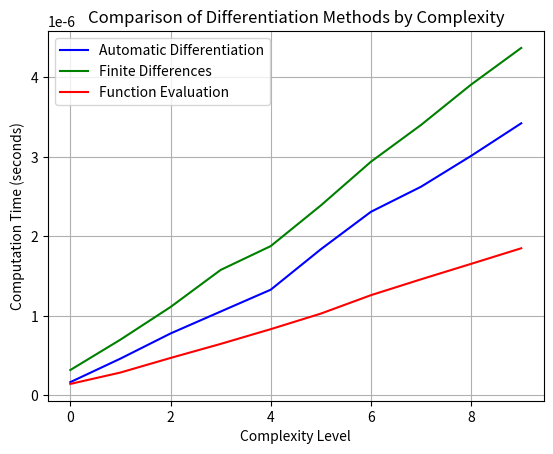

Python code for this plot:
import numpy as np
import random, time
import matplotlib.pyplot as plt
from tqdm import tqdm

x_Var = None
Vars = 0
# Node Classes

START = time.time()


# Base Expression
class expression:
    def eval(self):
        raise NotImplementedError("This method should be overridden.")
    
    def __str__():
        return "EXPRESSION"

    def diff():
        return "(expression value, expression derivative)"

# Base Expression Types
    
class Un_Op (expression):
    def __init__(self, a):
        self.a = a
    def __str__(self):
        return "[UNARY OP]"

class Bi_Op (expression):
    def __init__(self, a, b):
        self.a = a
        self.b = b
    def __str__(self):
        return "[BINARY OP]"
    
# Usable Expression Types

# Constants
class Const_Exp(Un_Op):
    def __str__(self):
        return str(self.a)
    
    def diff(self):
        return (self.a, 0)

    def eval(self):
        return self.a

# Variables  
class X_Exp(expression):
    def __init__(self):
        return
    def __str__(self):
        return "x"

    def diff(self):
        return (x_Var, 1)

    def eval(self):
        return x_Var
    
# Unary Operations
class Sin_Op(Un_Op):
    def __str__(self):
        return f"sin({str(self.a)})"
    def diff(self):
        a_val, a_prime = self.a.diff()
        f_prime = np.cos(a_val) * a_prime
        return (np.sin(a_val), f_prime)

    def eval(self):
        return np.sin(self.a.eval())
    
class Cos_Op(Un_Op):
    def diff(self):
        a_val, a_prime = self.a.diff()
        f_prime = -np.sin(a_val) * a_prime
        return (np.cos(a_val), f_prime)
    def __str__(self):
        return f"cos({str(self.a)})"

    def eval(self):
        return np.cos(self.a.eval())
    
class Log_Op(Un_Op):
    def diff(self):
        a_val, a_prime = self.a.diff()
        if a_val <= 0:
            return (None, None)
        f_prime = (1/a_val) * a_prime
        return (np.log(a_val), f_prime)   
    def __str__(self):
        return f"ln({str(self.a)})"

    def eval(self):
        val = self.a.eval()
        return np.log(val) if val > 0 else None
    
class Exp_Op(Un_Op):
    def diff(self):
        a_val, a_prime = self.a.diff()
        f_prime = np.exp(a_val) * a_prime
        return (np.exp(a_val), f_prime)
    def __str__(self):
        return f"exp({str(self.a)})"

    def eval(self):
        return np.exp(self.a.eval())

# Binary Operations
class Add_Op(Bi_Op):
    def diff(self):
        a_val, a_prime = self.a.diff()
        b_val, b_prime = self.b.diff()
        return (a_val + b_val,  a_prime + b_prime)
    def __str__(self):
        return f"({str(self.a)} + {str(self.b)})"

    def eval(self):
        return self.a.eval() + self.b.eval()

class Sub_Op(Bi_Op):
    def diff(self):
        a_val, a_prime = self.a.diff()
        b_val, b_prime = self.b.diff()
        f_prime = a_prime - b_prime
        return (a_val - b_val, f_prime)
    def __str__(self):
        return f"({str(self.a)} - {str(self.b)})"

    def eval(self):
        return self.a.eval() - self.b.eval()
    
class Mult_Op(Bi_Op):
    def diff(self):
        a_val, a_prime = self.a.diff()
        b_val, b_prime = self.b.diff()
        f_prime = (a_val * b_prime) + (a_prime * b_val)
        return (a_val * b_val, f_prime)
    def __str__(self):
        return f"({str(self.a)} * {str(self.b)})"

    def eval(self):
        return self.a.eval() * self.b.eval()
    
class Div_Op(Bi_Op):
    def diff(self):
        a_val, a_prime = self.a.diff()
        b_val, b_prime = self.b.diff()
        if b_val == 0:
            return (None, None)
        f_prime = ((a_prime * b_val) - (a_val * b_prime)) / (b_val * b_val)
        return (a_val / b_val, f_prime)
    def __str__(self):
        return f"({str(self.a)} / {str(self.b)})"

    def eval(self):
        denom = self.b.eval()
        return self.a.eval() / denom if denom != 0 else None


def generate_complex_function(complexity, positive = False, nonzero = False):
    # Add positive check and nonzero check
    global Vars
    if complexity == 1:
        if Vars == 0:
            Vars += 1
            return X_Exp()
        else:
            if random.randint(1,2) == 1:
                Vars += 1
                return X_Exp()
            else:
                return Const_Exp(random.randint(2, 10))
    else:
        operation = random.choice(['add', 'sub', 'mul'])
        if operation in ['sin', 'cos', 'exp', 'log']:
            if operation == 'log':
                return Log_Op(generate_complex_function(complexity - 1, positive = True))
            return {
                'sin': Sin_Op,
                'cos': Cos_Op,
                'exp': Exp_Op,
            }[operation](generate_complex_function(complexity - 1))
        else:
            left = random.randint(1, complexity - 1)
            right = complexity - left

            left_exp = generate_complex_function(left)
            right_exp = generate_complex_function(right)

            if operation == 'div':
                return Div_Op(generate_complex_function(left), generate_complex_function(right, nonzero = True))
            
            return {
                'add': Add_Op,
                'sub': Sub_Op,
                'mul': Mult_Op,
            }[operation](generate_complex_function(left), generate_complex_function(right))

def measure_diff_time(complexity, x_val, repeats=10000, h=1e-5):
    global first, x_Var
    times_AD_sample = []
    times_FD_sample = []
    times_eval = []
    for i in tqdm(range(repeats), leave = False):
        x_Var = x_val
        first = True
        func = generate_complex_function(complexity)
        
        start_time = time.time()
        func.diff()
        end_time = time.time()
        times_AD_sample.append(end_time - start_time)
        
        start_time = time.time()
        f_x = func.eval()
        if f_x is not None:
            x_Var = x_val + h
            f_x_h = func.eval()
            if f_x_h is not None:
                derivative = (f_x_h - f_x) / h 
        end_time = time.time()
        times_FD_sample.append(end_time - start_time)
        
        start_time = time.time()
        f_x = func.eval()
        end_time = time.time()
        times_eval.append(end_time - start_time)

    average_time_AD = sum(times_AD_sample) / len(times_AD_sample)
    average_time_FD = sum(times_FD_sample) / len(times_FD_sample)
    average_time_eval = sum(times_eval) / len(times_eval)
    times_AD.append(average_time_AD) 
    times_FD.append(average_time_FD)
    times_Eval.append(average_time_eval)


times_AD = []
times_FD = []
times_Eval = []
complexity = [i for i in range(10)]
for i in tqdm(complexity):
    measure_diff_time(i+1, 2)

plt.plot(complexity, times_AD, label='Automatic Differentiation', color='blue') 
plt.plot(complexity, times_FD, label='Finite Differences', color='green')
plt.plot(complexity, times_Eval, label='Function Evaluation', color='red')

plt.xlabel('Complexity Level')
plt.ylabel('Computation Time (seconds)')
plt.title('Comparison of Differentiation Methods by Complexity')

plt.legend()

plt.grid(True)
print(time.time() - START)

plt.show()
